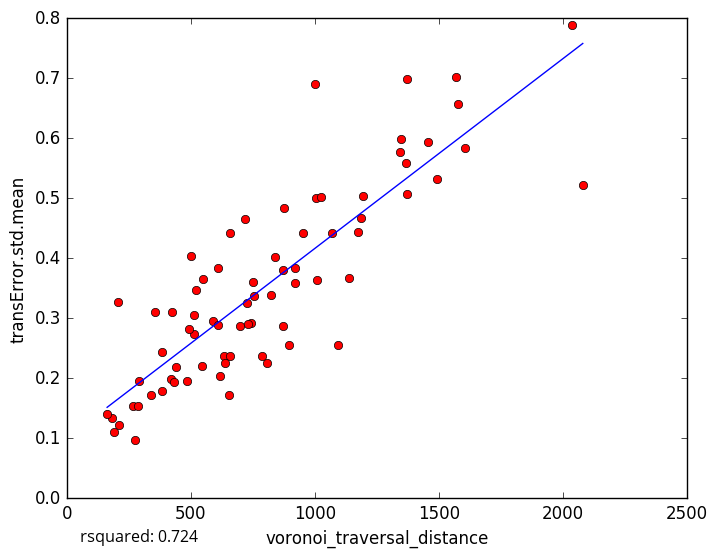

The table this chart was drawn from, first rows:
voronoi_traversal_distance, transError.std.mean
1349, 0.598
919.7, 0.3834
419.7, 0.1984
211.7, 0.1227
265.5, 0.1538
1173, 0.444
1491, 0.5318
841.2, 0.4021
512.5, 0.306
183, 0.1333
289, 0.1947
191, 0.1104
162.3, 0.1398
384.8, 0.1784
546.9, 0.2198
384.3, 0.2434
1093, 0.2561
823.4, 0.3385
1604, 0.5839
726.4, 0.3258
1456, 0.5942
1343, 0.5774
608.7, 0.3838
1371, 0.6984
550.8, 0.366
1002, 0.6906
498.8, 0.4043
951.2, 0.4415
633.1, 0.2377
808.6, 0.2251
897.2, 0.2562
1578, 0.6567
918.5, 0.3586
1008, 0.363
870.9, 0.2874
1371, 0.5073
274.9, 0.09644
658.8, 0.2364
750.2, 0.3598
510.7, 0.2736
1567, 0.7023
1368, 0.5582
492.9, 0.2825
740.6, 0.292
1069, 0.4416
1006, 0.5011
520.1, 0.3463
717.1, 0.4662
354.8, 0.3097
1194, 0.5038
439.2, 0.2181
431.5, 0.1933
425.6, 0.3104
1026, 0.5021
589.8, 0.2956
657, 0.4424
754, 0.3371
699.6, 0.2864
484.3, 0.1954
339.9, 0.1714
... 18 more rows
